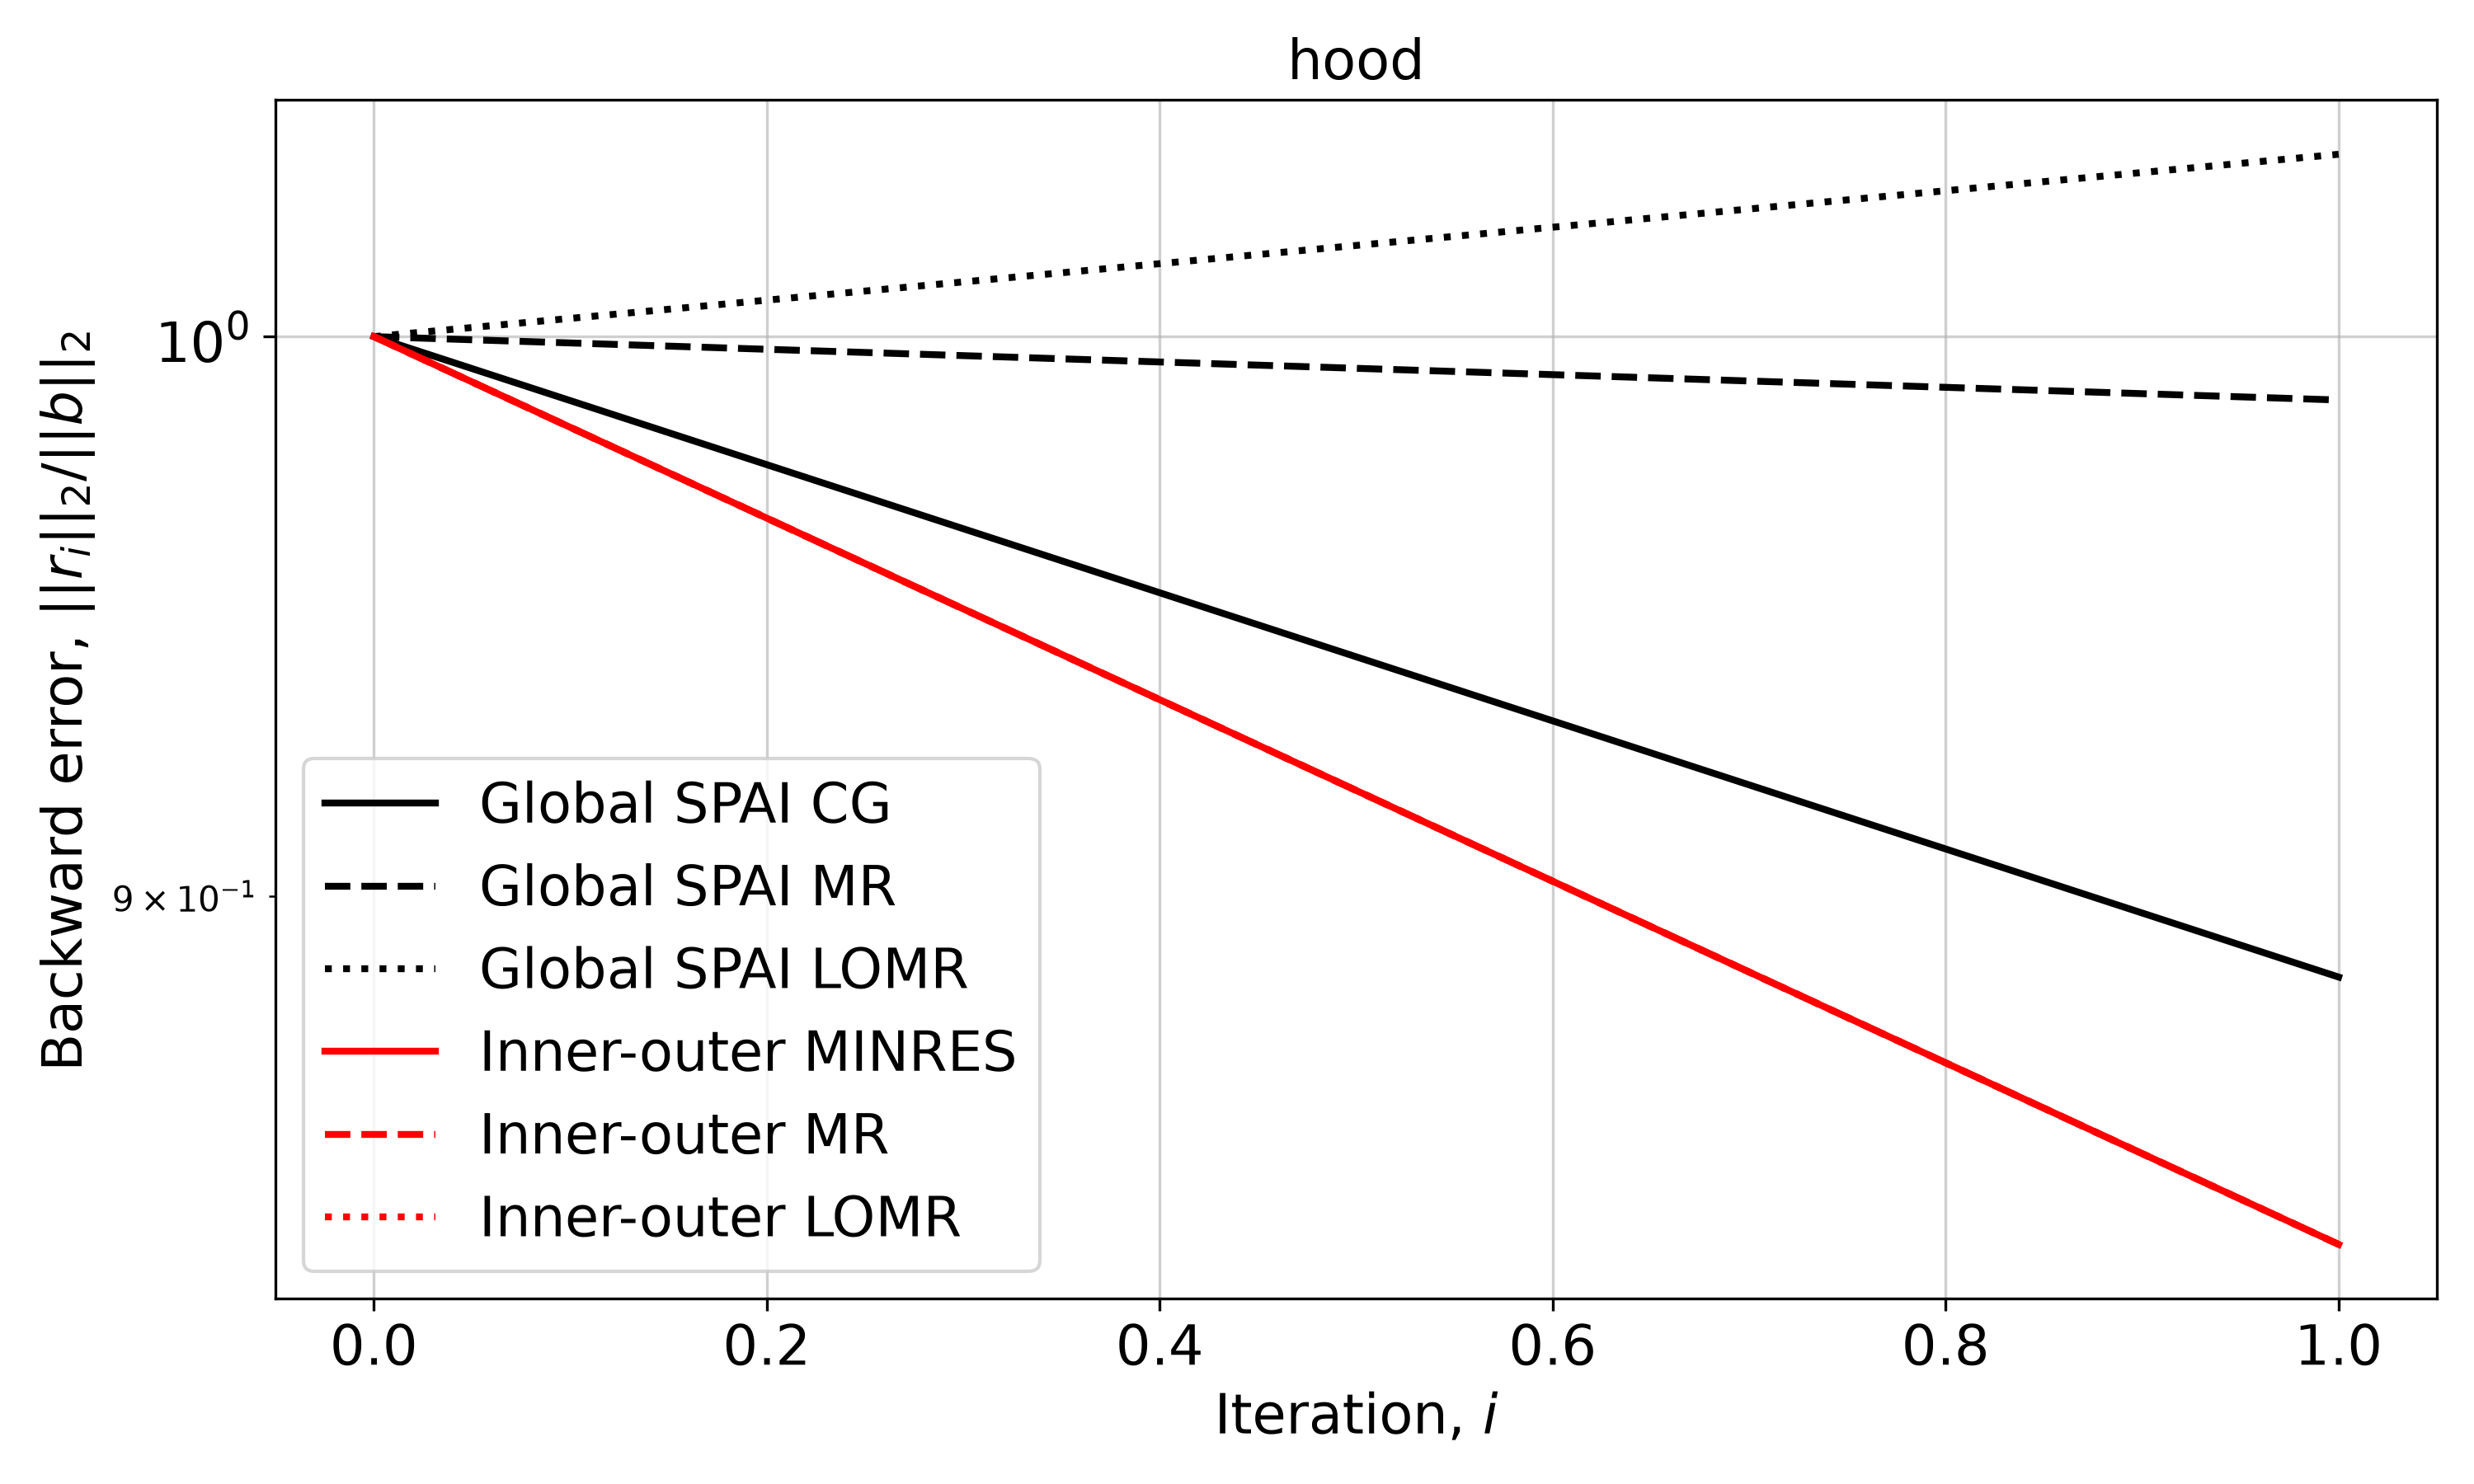

Values plotted in this chart, from the file beside it:
Iteration, Global SPAI CG, Global SPAI MR, Global SPAI LOMR, Inner-outer MINRES, Inner-outer MR, Inner-outer LOMR
0, 1.0, 1.0, 1.0, 1.0, 1.0, 1.0
1, 0.8863, 0.9881, 1.035, 0.8428, 0.8428, 0.8428
